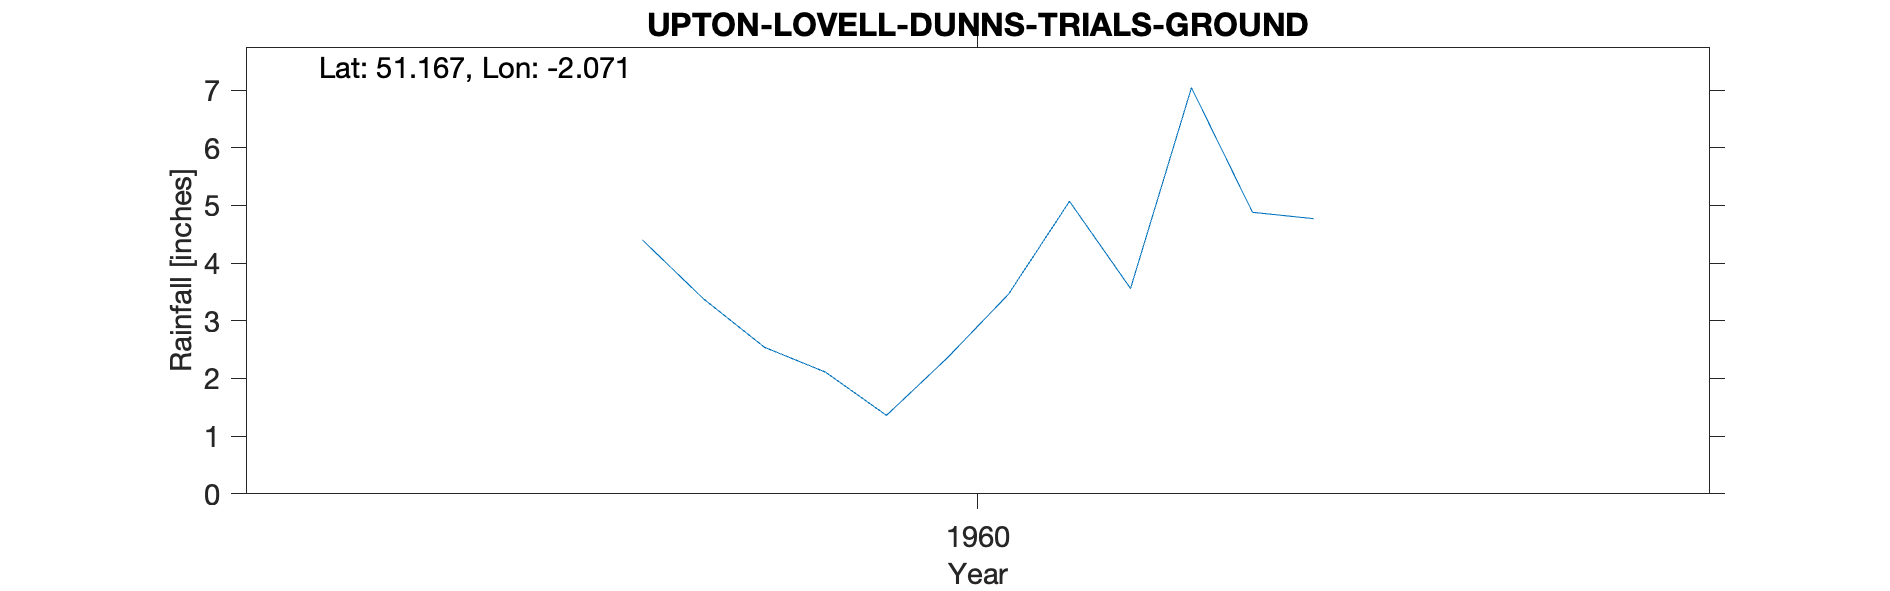

Data behind this chart, as committed beside it:
UPTON-LOVELL-DUNNS-TRIALS-GROUND, , , , , , , , , , 
Grid ref, ST951409, Long, -2.071, Lat, 51.17, Elevation, 340, ft, , 
Station no, 1517/6, , , , , , , , , 
, 1951, 1952, 1953, 1954, 1955, 1956, 1957, 1958, 1959, 1960
January, , , , , , , , , , 4.4
February, , , , , , , , , , 3.38
March, , , , , , , , , , 2.54
April, , , , , , , , , , 2.11
May, , , , , , , , , , 1.36
June, , , , , , , , , , 2.36
July, , , , , , , , , , 3.46
August, , , , , , , , , , 5.07
September, , , , , , , , , , 3.56
October, , , , , , , , , , 7.04
November, , , , , , , , , , 4.88
December, , , , , , , , , , 4.77
Total, , , , , , , , , , 44.93
